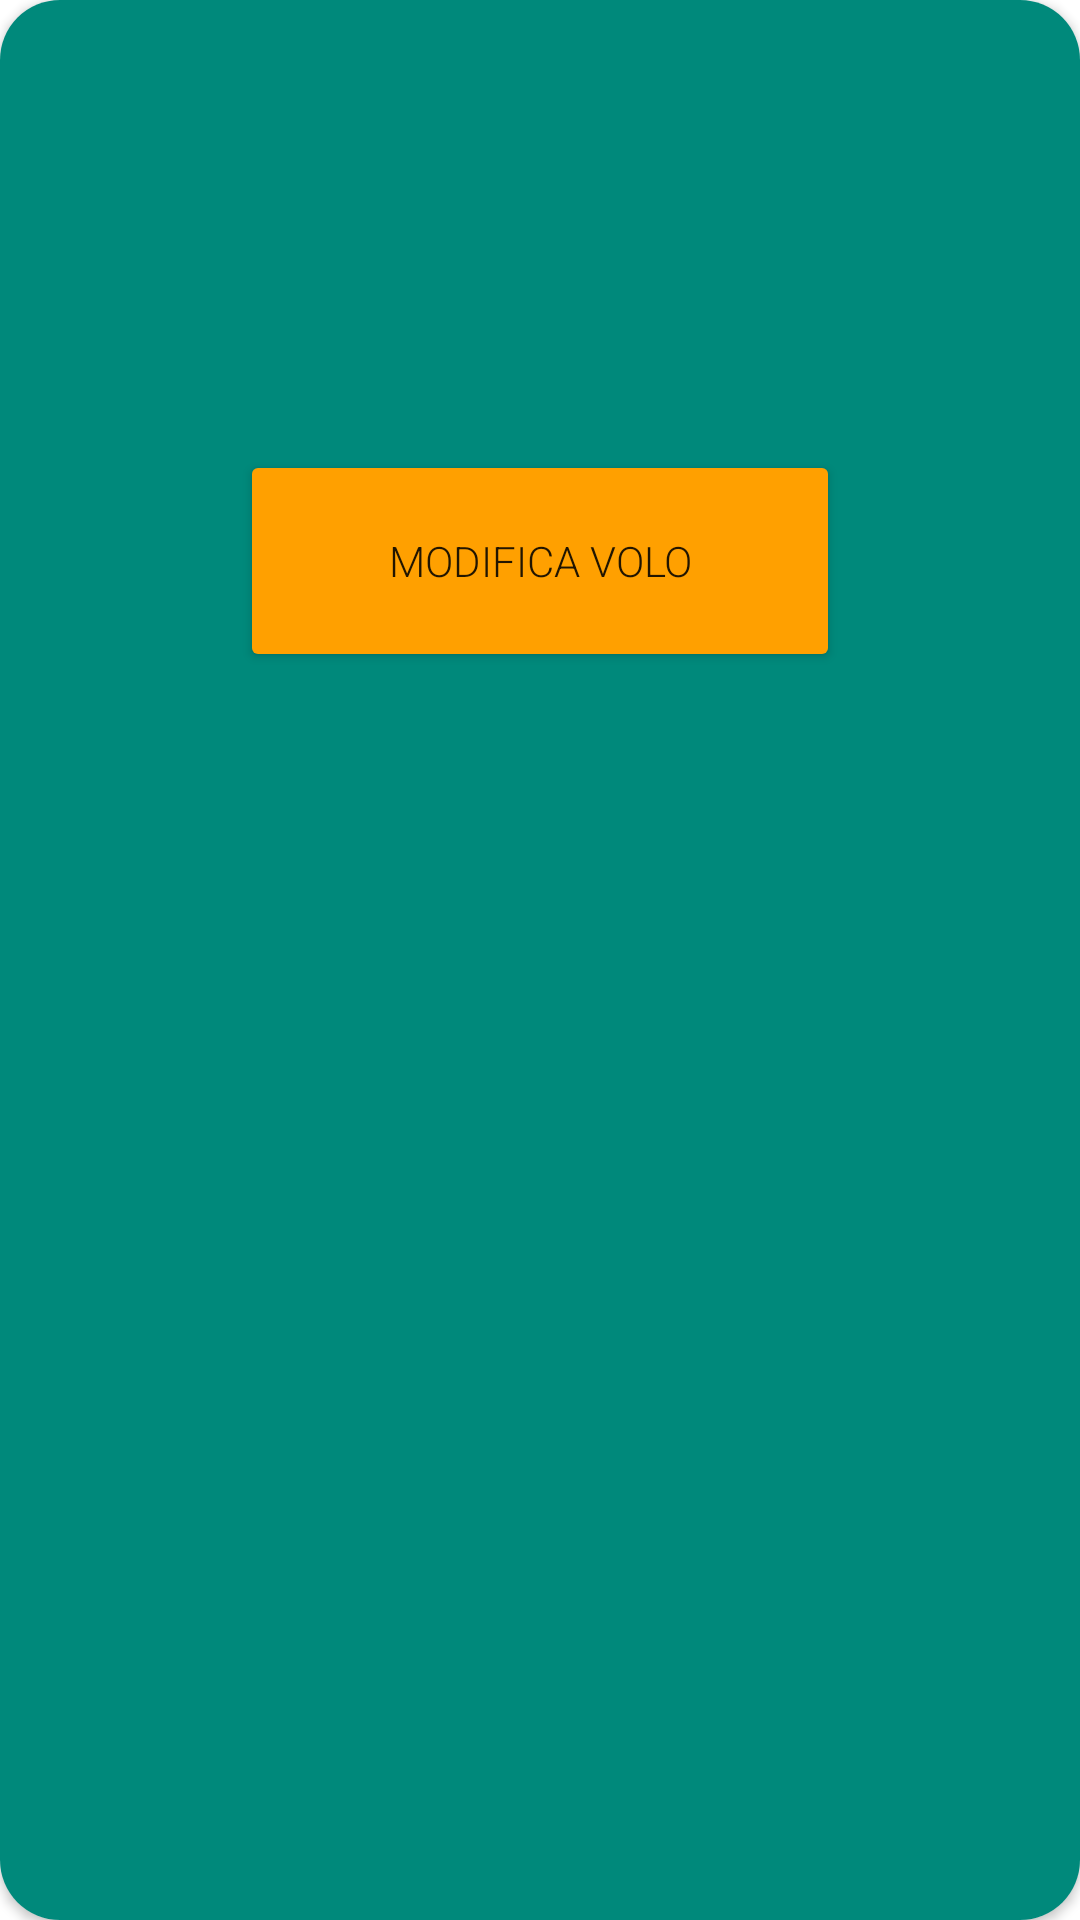

Write the Android layout XML for this screen, with the resource values it uses.
<!-- AndroidManifest.xml: application theme Theme.TravelNotes -->
<!-- res/layout/flight_a.xml -->
<?xml version="1.0" encoding="utf-8"?>
<androidx.cardview.widget.CardView xmlns:android="http://schemas.android.com/apk/res/android"
    xmlns:app="http://schemas.android.com/apk/res-auto"
    android:id="@+id/flghtcard"
    android:layout_width="match_parent"
    android:layout_height="wrap_content"
    android:layout_margin="3pt"
    android:clickable="true"
    android:focusable="true"
    android:padding="15dp"
    app:cardCornerRadius="20dp">

    <LinearLayout
        android:layout_width="match_parent"
        android:layout_height="match_parent"
        android:background="@color/primaryColor"
        android:orientation="horizontal">
        <com.google.android.material.progressindicator.LinearProgressIndicator
            android:id="@+id/flight_progress_a"
            android:layout_width="match_parent"
            android:layout_height="wrap_content"
            android:contentDescription="@string/flight_bar"
            android:indeterminate="true"
            android:visibility="gone"
            app:hideAnimationBehavior="inward"
            app:indicatorColor="@color/secondaryDarkColor"
            app:minHideDelay="500"
            app:showAnimationBehavior="inward"
            app:trackColor="@color/secondaryLightColor" />

        <LinearLayout
            android:layout_width="match_parent"
            android:layout_height="245dp"
            android:orientation="vertical">

            <LinearLayout
                android:layout_width="match_parent"
                android:layout_height="75dp"
                android:orientation="horizontal">

                <TextView
                    android:id="@+id/departure"
                    android:layout_width="wrap_content"
                    android:layout_height="50dp"
                    android:layout_weight="1"
                    android:gravity="center"
                    android:textColor="@color/white" />

                <ImageView
                    android:id="@+id/imageView"
                    android:layout_width="5dp"
                    android:layout_height="50dp"
                    android:layout_weight="1"
                    app:srcCompat="@drawable/ic_baseline_arrow_forward_24"
                    app:tint="@color/white" />

                <TextView
                    android:id="@+id/destination"
                    android:layout_width="wrap_content"
                    android:layout_height="50dp"
                    android:layout_weight="1"
                    android:gravity="center"
                    android:textColor="@color/white" />
            </LinearLayout>

            <LinearLayout
                android:layout_width="match_parent"
                android:layout_height="75dp"
                android:orientation="horizontal">

                <TextView
                    android:id="@+id/departureTime"
                    android:layout_width="match_parent"
                    android:layout_height="50dp"
                    android:layout_weight="1"
                    android:gravity="center"
                    android:textColor="@color/whiteTextColor" />

                <ImageView
                    android:id="@+id/timeImage"
                    android:layout_width="match_parent"
                    android:layout_height="50dp"
                    android:layout_weight="1"
                    android:foregroundTint="@color/white"
                    app:srcCompat="@drawable/ic_baseline_access_time_24"
                    app:tint="@color/white" />

                <TextView
                    android:id="@+id/time"
                    android:layout_width="match_parent"
                    android:layout_height="50dp"
                    android:layout_weight="1"
                    android:gravity="center"
                    android:textColor="@color/white" />
            </LinearLayout>

            <LinearLayout
                android:layout_width="match_parent"
                android:layout_height="74dp"
                android:orientation="horizontal">

                <LinearLayout
                    android:layout_width="match_parent"
                    android:layout_height="match_parent"
                    android:layout_weight="1"
                    android:gravity="center"
                    android:orientation="horizontal">

                    <Button
                        android:id="@+id/modify_volo"
                        android:layout_width="200dp"
                        android:layout_height="match_parent"
                        android:backgroundTint="@color/secondaryColor"
                        android:text="@string/modificavolo"
                        app:cornerRadius="30dp" />
                </LinearLayout>

            </LinearLayout>
        </LinearLayout>
    </LinearLayout>

</androidx.cardview.widget.CardView>
<!-- resources referenced by this layout -->
<resources>
  <color name="primaryColor">#00897b</color>
  <color name="secondaryColor">#fb8c00</color>
  <color name="secondaryDarkColor">#c25e00</color>
  <color name="secondaryLightColor">#ffbd45</color>
  <color name="whiteTextColor">#ffffff</color>
  <string name="flight_bar">flight_bar</string>
  <string name="modificavolo">modifica volo</string>
  <style name="Theme.TravelNotes" parent="Theme.MaterialComponents.DayNight.DarkActionBar">
          
          <item name="colorPrimary">@color/primaryColor</item>
          <item name="colorPrimaryVariant">@color/primaryLightColor</item>
          <item name="colorOnPrimary">@color/primaryDarkColor</item>
          
          <item name="colorSecondary">@color/secondaryColor</item>
          <item name="colorSecondaryVariant">@color/secondaryLightColor</item>
          <item name="colorOnSecondary">@color/secondaryDarkColor</item>
          
          <item name="android:statusBarColor" tools:targetApi="l">?attr/colorPrimaryVariant</item>
          
          <item name="android:fontFamily">sans-serif-light</item>
      </style>
  <color name="primaryLightColor">#4ebaaa</color>
  <color name="primaryDarkColor">#005b4f</color>
  <!-- not gathered from this repository: default colours our renderer supplied (Android Studio template values) -->
  <color name="white">#FFFFFFFF</color>
</resources>
